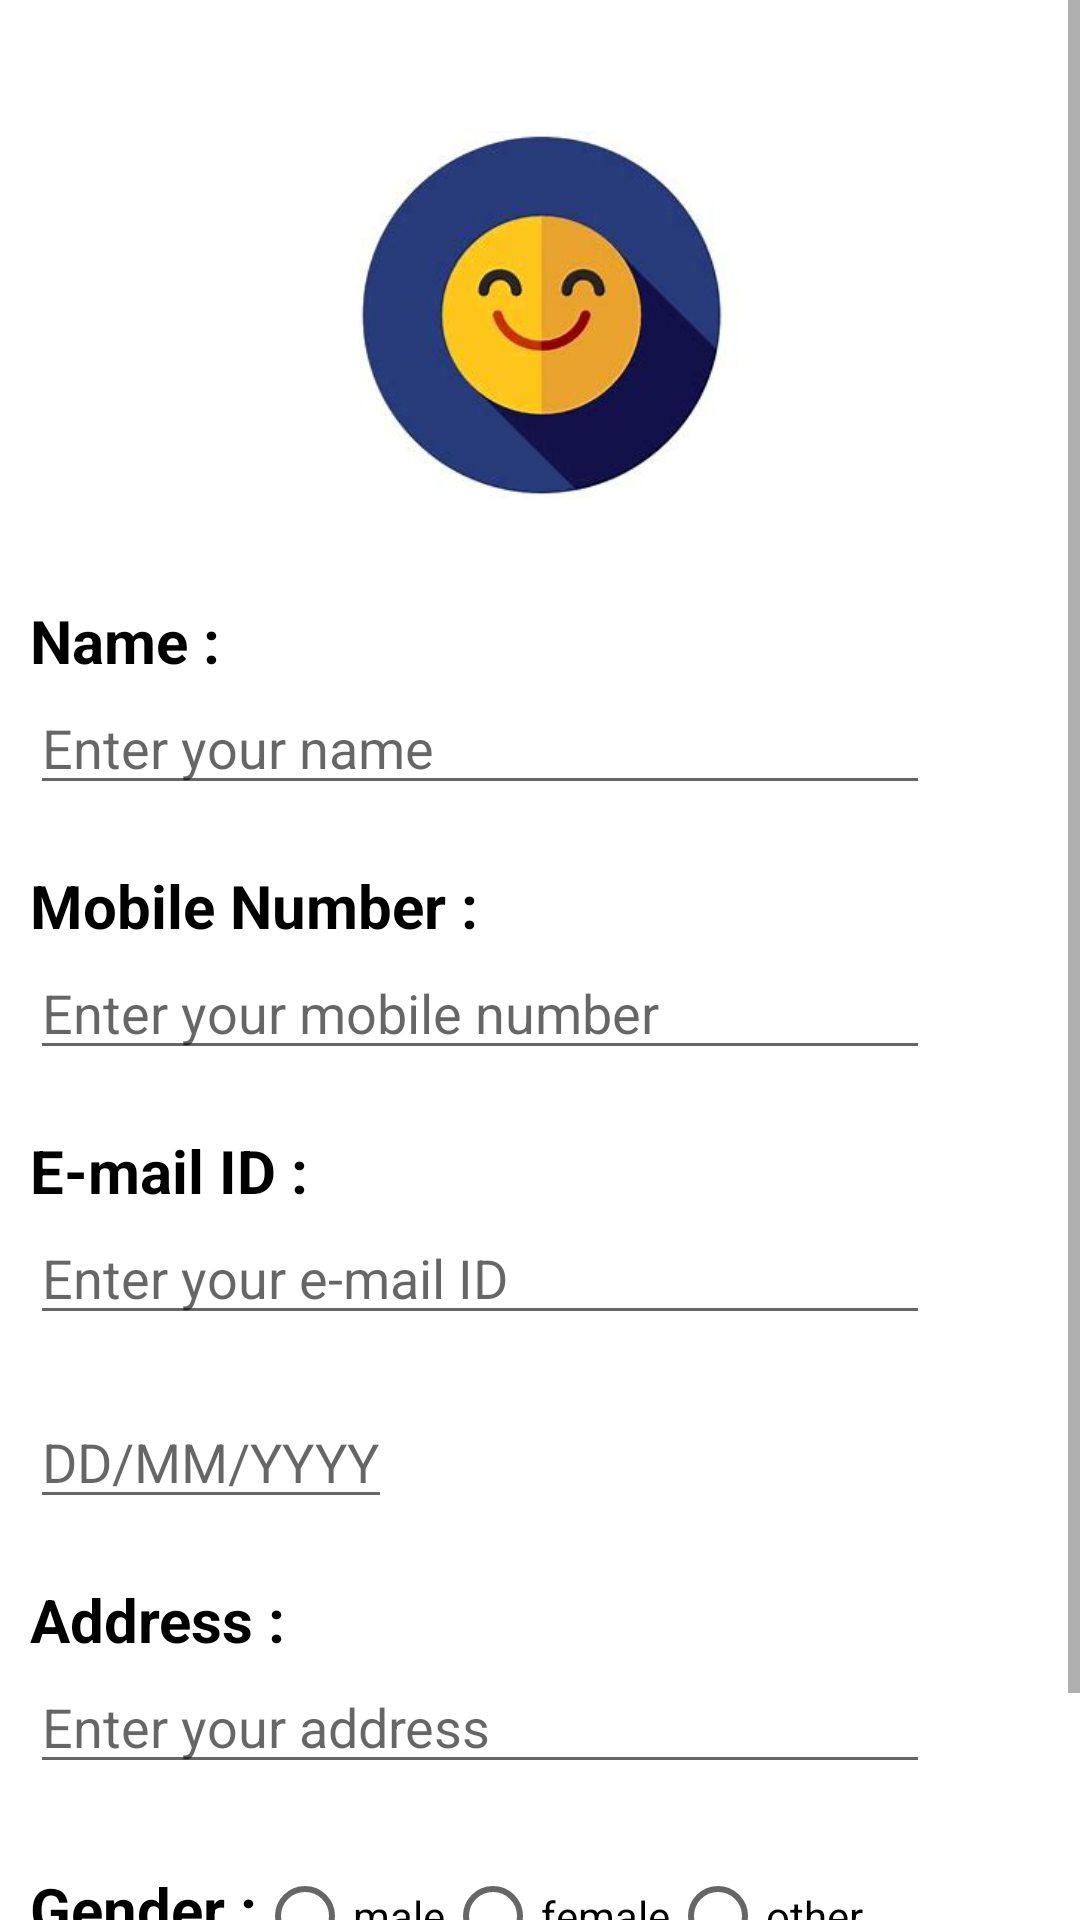

This screen was rendered from an Android layout file. Write that file and the resources it references.
<!-- AndroidManifest.xml: application theme Theme.Microproject -->
<!-- res/layout/fragment_profile_.xml -->
<?xml version="1.0" encoding="utf-8"?>
<LinearLayout xmlns:android="http://schemas.android.com/apk/res/android"
    xmlns:app="http://schemas.android.com/apk/res-auto"
    xmlns:tools="http://schemas.android.com/tools"
    android:layout_width="match_parent"
    android:layout_height="match_parent"
    android:orientation="vertical"
    tools:context=".MainActivity">

    <ScrollView
        android:layout_width="match_parent"
        android:layout_height="wrap_content"
        >
    <LinearLayout
        android:layout_width="match_parent"
        android:layout_height="wrap_content"
        android:orientation="vertical"
        >

        <ImageView
            android:layout_width="200dp"
            android:layout_height="150dp"
            android:layout_marginTop="30dp"
            android:layout_gravity="center"
            android:src="@drawable/img" />
        <TextView
            android:layout_width="match_parent"
            android:layout_height="wrap_content"
            android:text="@string/name"
            android:textSize="20dp"
            android:layout_marginLeft="10dp"
            android:layout_marginTop="20dp"
            android:textColor="@color/black"
            android:textStyle="bold"/>
        <EditText
            android:layout_width="300dp"
            android:layout_height="wrap_content"
            android:layout_marginLeft="10dp"
            android:hint="Enter your name"
            android:inputType="textPersonName"/>
        <TextView
            android:layout_width="wrap_content"
            android:layout_height="wrap_content"
            android:text="@string/mobile"
            android:layout_marginLeft="10dp"
            android:textSize="20dp"
            android:textColor="@color/black"
            android:textStyle="bold"
            android:layout_marginTop="20dp"/>
        <EditText
            android:layout_width="300dp"
            android:layout_height="wrap_content"
            android:layout_marginLeft="10dp"
            android:hint="Enter your mobile number"
            android:inputType="phone"/>
        <TextView
            android:layout_width="wrap_content"
            android:layout_height="wrap_content"
            android:text="@string/email"
            android:layout_marginLeft="10dp"
            android:textColor="@color/black"
            android:textStyle="bold"
            android:textSize="20dp"
            android:layout_marginTop="20dp"/>
        <EditText
            android:layout_width="300dp"
            android:layout_height="wrap_content"
            android:layout_marginLeft="10dp"
            android:hint="Enter your e-mail ID"
            android:inputType="textEmailAddress"/>
        <EditText
            android:layout_width="wrap_content"
            android:layout_height="wrap_content"
            android:layout_marginLeft="10dp"
            android:hint="DD/MM/YYYY"
            android:layout_marginTop="20dp"
            android:inputType="date"/>
        <TextView
            android:layout_width="wrap_content"
            android:layout_height="wrap_content"
            android:text="@string/address"
            android:textColor="@color/black"
            android:textStyle="bold"
            android:textSize="20dp"
            android:layout_marginLeft="10dp"
            android:layout_marginTop="20dp"/>
        <EditText
            android:layout_width="300dp"
            android:layout_height="wrap_content"
            android:layout_marginLeft="10dp"
            android:hint="Enter your address"
            android:inputType="textPostalAddress"/>
        <LinearLayout
            android:layout_width="match_parent"
            android:layout_height="match_parent"
            android:orientation="horizontal"
            android:layout_marginLeft="10dp"
            android:layout_marginTop="20dp">
            <RadioGroup
                android:layout_width="wrap_content"
                android:layout_height="wrap_content"
                android:orientation="horizontal">
                <TextView
                    android:layout_width="wrap_content"
                    android:layout_height="wrap_content"
                    android:text="@string/gender"
                    android:textColor="@color/black"
                    android:textStyle="bold"
                    android:textSize="20dp"/>
                <RadioButton
                    android:layout_width="wrap_content"
                    android:layout_height="wrap_content"
                    android:text="male"/>
                <RadioButton
                    android:layout_width="wrap_content"
                    android:layout_height="wrap_content"
                    android:text="female"/>
                <RadioButton
                    android:layout_width="wrap_content"
                    android:layout_height="wrap_content"
                    android:text="other"/>
            </RadioGroup>
        </LinearLayout>
        <Button
            android:layout_width="match_parent"
            android:layout_height="wrap_content"
            android:layout_gravity="center"
            android:text="@string/savebtn"
            android:textSize="20dp"
            android:background="@color/orange"
            android:layout_marginTop="15dp"
            android:layout_marginLeft="10dp"
            android:layout_marginRight="10dp"
            android:textColor="@color/black"
            android:textStyle="bold"/>
    </LinearLayout>
</ScrollView>
</LinearLayout>
<!-- resources referenced by this layout -->
<resources>
  <!-- drawable img: png bitmap (drawable, 68277 bytes) -->
  <string name="address">Address : </string>
  <string name="email">E-mail ID : </string>
  <string name="gender">Gender : </string>
  <string name="mobile">Mobile Number : </string>
  <string name="name">Name : </string>
  <string name="savebtn">Save</string>
  <style name="Theme.Microproject" parent="Theme.MaterialComponents.DayNight.NoActionBar">
          
          <item name="colorPrimary">#FF9800</item>
          <item name="colorPrimaryVariant">#FF5722</item>
          <item name="colorOnPrimary">@color/white</item>
          
          <item name="colorSecondary">@color/teal_200</item>
          <item name="colorSecondaryVariant">@color/teal_700</item>
          <item name="colorOnSecondary">@color/black</item>
          
          <item name="android:statusBarColor" tools:targetApi="l">?attr/colorPrimaryVariant</item>
          
      </style>
  <!-- not gathered from this repository: default colours our renderer supplied (Android Studio template values) -->
  <color name="teal_200">#FF03DAC5</color>
  <color name="teal_700">#FF018786</color>
  <color name="black">#FF000000</color>
  <color name="white">#FFFFFFFF</color>
</resources>
